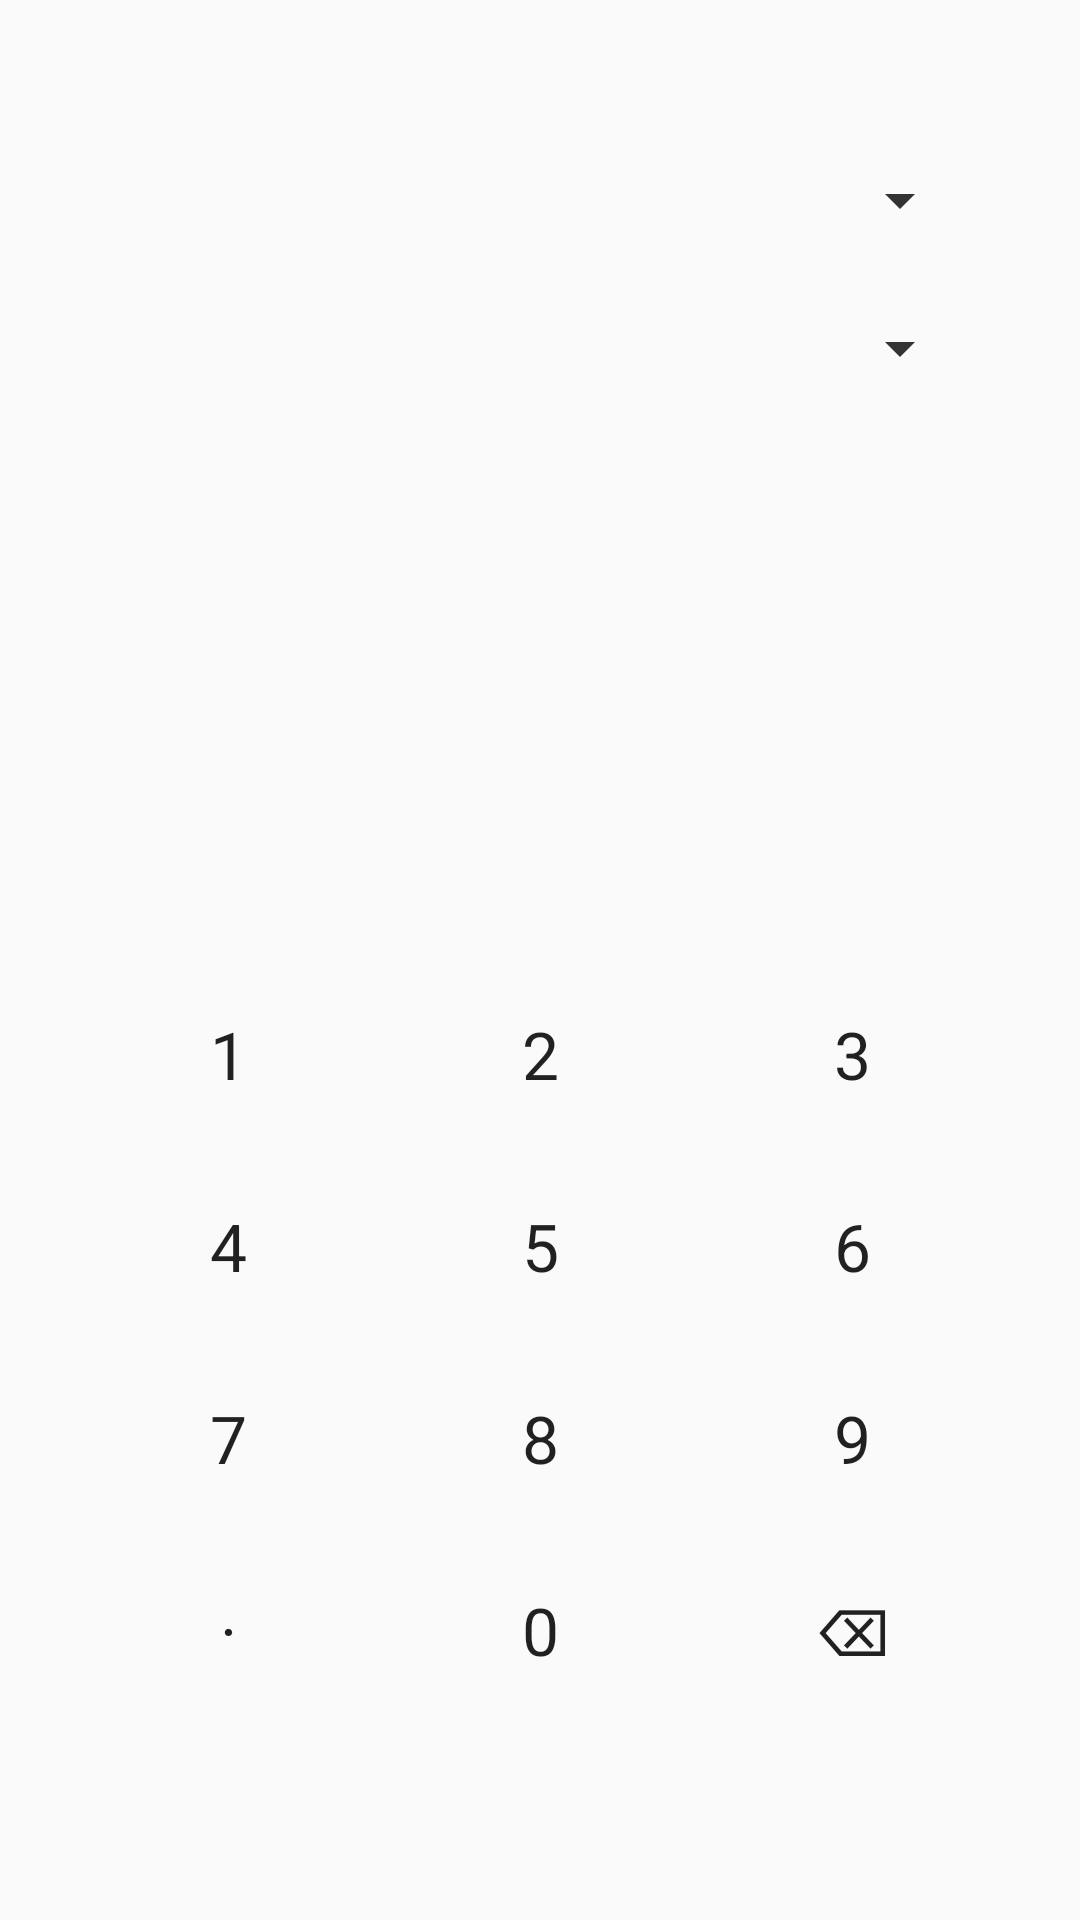

Here is an Android app screen rendered from its layout file. Give the layout XML and the strings, colors and styles it references.
<!-- AndroidManifest.xml: application theme AppTheme -->
<!-- res/layout/fragment_main.xml -->
<?xml version="1.0" encoding="utf-8"?>
<LinearLayout xmlns:android="http://schemas.android.com/apk/res/android"
    xmlns:app="http://schemas.android.com/apk/res-auto"
    xmlns:tools="http://schemas.android.com/tools"
    android:id="@+id/activity_main"
    style="@style/RootLayout"
    android:layout_width="match_parent"
    android:layout_height="match_parent"
    tools:context="com.currencycalc.main.MainActivity">

    <androidx.constraintlayout.widget.ConstraintLayout
        android:layout_width="match_parent"
        android:layout_height="wrap_content"
        android:background="@drawable/background_frame"
        android:padding="16dp">

        <TextView
            android:id="@+id/original_amount"
            style="@style/CurrencyText"
            android:layout_width="0dp"
            android:layout_height="wrap_content"
            android:layout_marginEnd="8dp"
            android:layout_marginBottom="8dp"
            app:layout_constraintBottom_toTopOf="@+id/swap"
            app:layout_constraintEnd_toStartOf="@+id/swap"
            app:layout_constraintStart_toStartOf="parent"
            app:layout_constraintTop_toTopOf="parent" />

        <TextView
            android:id="@+id/result_amount"
            style="@style/CurrencyText"
            android:layout_width="0dp"
            android:layout_height="wrap_content"
            android:layout_marginTop="8dp"
            android:layout_marginEnd="8dp"
            app:layout_constraintBottom_toBottomOf="parent"
            app:layout_constraintEnd_toStartOf="@+id/swap"
            app:layout_constraintStart_toStartOf="parent"
            app:layout_constraintTop_toBottomOf="@+id/swap" />

        <ImageButton
            android:id="@+id/swap"
            android:layout_width="wrap_content"
            android:layout_height="wrap_content"
            android:layout_margin="8dp"
            android:background="@android:color/transparent"
            android:src="@drawable/ic_swap"
            app:layout_constraintBottom_toBottomOf="parent"
            app:layout_constraintEnd_toEndOf="parent"
            app:layout_constraintStart_toStartOf="parent"
            app:layout_constraintTop_toTopOf="parent" />

        <TextView
            android:id="@+id/original_currency"
            style="@style/CurrencyText"
            android:layout_width="wrap_content"
            android:layout_height="wrap_content"
            android:drawableEnd="@drawable/ic_drop_down"
            app:layout_constraintBottom_toBottomOf="@+id/original_amount"
            app:layout_constraintEnd_toEndOf="parent"
            app:layout_constraintTop_toTopOf="@+id/original_amount" />

        <TextView
            android:id="@+id/result_currency"
            style="@style/CurrencyText"
            android:layout_width="wrap_content"
            android:layout_height="wrap_content"
            android:layout_marginBottom="8dp"
            android:drawableEnd="@drawable/ic_drop_down"
            app:layout_constraintBottom_toBottomOf="@+id/result_amount"
            app:layout_constraintEnd_toEndOf="parent"
            app:layout_constraintTop_toTopOf="@+id/result_amount" />
    </androidx.constraintlayout.widget.ConstraintLayout>

    <Space
        android:layout_width="match_parent"
        android:layout_height="wrap_content"
        android:layout_weight="1" />

    <GridLayout
        android:layout_width="match_parent"
        android:layout_height="wrap_content"
        android:columnCount="3">

        <Button
            android:id="@+id/num_1"
            style="@style/Button"
            android:layout_gravity="left"
            android:layout_marginBottom="16dp"
            android:text="1" />

        <Button
            android:id="@+id/num_2"
            style="@style/Button"
            android:layout_columnWeight="1"
            android:layout_gravity="center_horizontal"
            android:text="2" />

        <Button
            android:id="@+id/num_3"
            style="@style/Button"
            android:layout_gravity="right"
            android:text="3" />

        <Button
            android:id="@+id/num_4"
            style="@style/Button"
            android:layout_gravity="left"
            android:layout_marginBottom="16dp"
            android:text="4" />

        <Button
            android:id="@+id/num_5"
            style="@style/Button"
            android:layout_columnWeight="1"
            android:layout_gravity="center_horizontal"
            android:text="5" />

        <Button
            android:id="@+id/num_6"
            style="@style/Button"
            android:layout_gravity="right"
            android:text="6" />

        <Button
            android:id="@+id/num_7"
            style="@style/Button"
            android:layout_gravity="left"
            android:layout_marginBottom="16dp"
            android:text="7" />

        <Button
            android:id="@+id/num_8"
            style="@style/Button"
            android:layout_columnWeight="1"
            android:layout_gravity="center_horizontal"
            android:text="8" />

        <Button
            android:id="@+id/num_9"
            style="@style/Button"
            android:layout_gravity="right"
            android:text="9" />

        <Button
            android:id="@+id/num_point"
            style="@style/Button"
            android:layout_gravity="left"
            android:text="·" />

        <Button
            android:id="@+id/num_0"
            style="@style/Button"
            android:layout_columnWeight="1"
            android:layout_gravity="center_horizontal"
            android:text="0" />

        <Button
            android:id="@+id/del"
            style="@style/Button"
            android:layout_gravity="right"
            android:text="⌫" />
    </GridLayout>

    <TextView
        android:id="@+id/date"
        android:layout_width="match_parent"
        android:layout_height="wrap_content"
        android:layout_marginTop="16dp"
        android:gravity="center"
        android:textAppearance="@style/TextAppearance.AppCompat.Medium" />

</LinearLayout>
<!-- resources referenced by this layout -->
<resources>
  <!-- drawable ic_drop_down (drawable-anydpi) -->
  <vector xmlns:android="http://schemas.android.com/apk/res/android"
      android:width="24dp"
      android:height="24dp"
      android:tint="#333333"
      android:viewportWidth="24"
      android:viewportHeight="24">
      <path
          android:fillColor="#FF000000"
          android:pathData="M7,10l5,5 5,-5z" />
  </vector>
  <style name="Button" parent="Base.Widget.AppCompat.Button">
          <item name="android:textAppearance">@style/Base.TextAppearance.AppCompat.Large</item>
          <item name="android:background">@drawable/selector_frame</item>
      </style>
  <style name="CurrencyText">
          <item name="android:textAppearance">@style/Base.TextAppearance.AppCompat.Large</item>
          <item name="android:maxLines">1</item>
          <item name="android:maxLength">10</item>
      </style>
  <style name="RootLayout">
          <item name="android:padding">32dp</item>
          <item name="android:orientation">vertical</item>
      </style>
  <style name="AppTheme" parent="Theme.AppCompat.Light.NoActionBar">
          
          <item name="colorPrimary">@color/colorPrimary</item>
          <item name="colorPrimaryDark">@color/colorPrimaryDark</item>
          <item name="colorAccent">@color/colorAccent</item>
      </style>
  <!-- drawable selector_frame (drawable) -->
  <?xml version="1.0" encoding="utf-8"?>
  <selector xmlns:android="http://schemas.android.com/apk/res/android">
      <item android:drawable="@drawable/background_frame_pressed" android:state_pressed="true" />
      <item android:drawable="@drawable/background_frame"/>
  </selector>
  <color name="colorPrimary">#3F51B5</color>
  <color name="colorPrimaryDark">#303F9F</color>
  <color name="colorAccent">#6475e2</color>
  <!-- drawable background_frame_pressed (drawable) -->
  <?xml version="1.0" encoding="utf-8"?>
  <shape xmlns:android="http://schemas.android.com/apk/res/android"
      android:shape="rectangle">
      <corners android:radius="16dp" />
      <stroke
          android:width="1dp"
          android:color="@android:color/black" />
      <solid android:color="@color/colorLightGray" />
  </shape>
  <color name="colorLightGray">#FFDDDDDD</color>
</resources>
